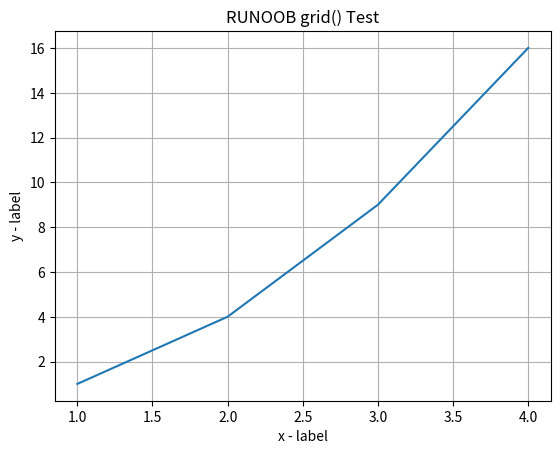

The script that saved this image:

import numpy as np
import matplotlib.pyplot as plt
# matplotlib.pyplot.grid(b=None, which='major', axis='both', )
# b：可选，默认为 None，可以设置布尔值，true 为显示网格线，false 为不显示，如果设置 **kwargs 参数，则值为 true。
# which：可选，可选值有 'major'、'minor' 和 'both'，默认为 'major'，表示应用更改的网格线。
# axis：可选，设置显示哪个方向的网格线，可以是取 'both'（默认），'x' 或 'y'，分别表示两个方向，x 轴方向或 y 轴方向。
# **kwargs：可选，设置网格样式，可以是 color='r', linestyle='-' 和 linewidth=2，分别表示网格线的颜色，样式和宽度。
x = np.array([1, 2, 3, 4])
y = np.array([1, 4, 9, 16])


plt.title("RUNOOB grid() Test")
plt.xlabel("x - label")
plt.ylabel("y - label")

plt.plot(x, y)

plt.grid()

plt.show()